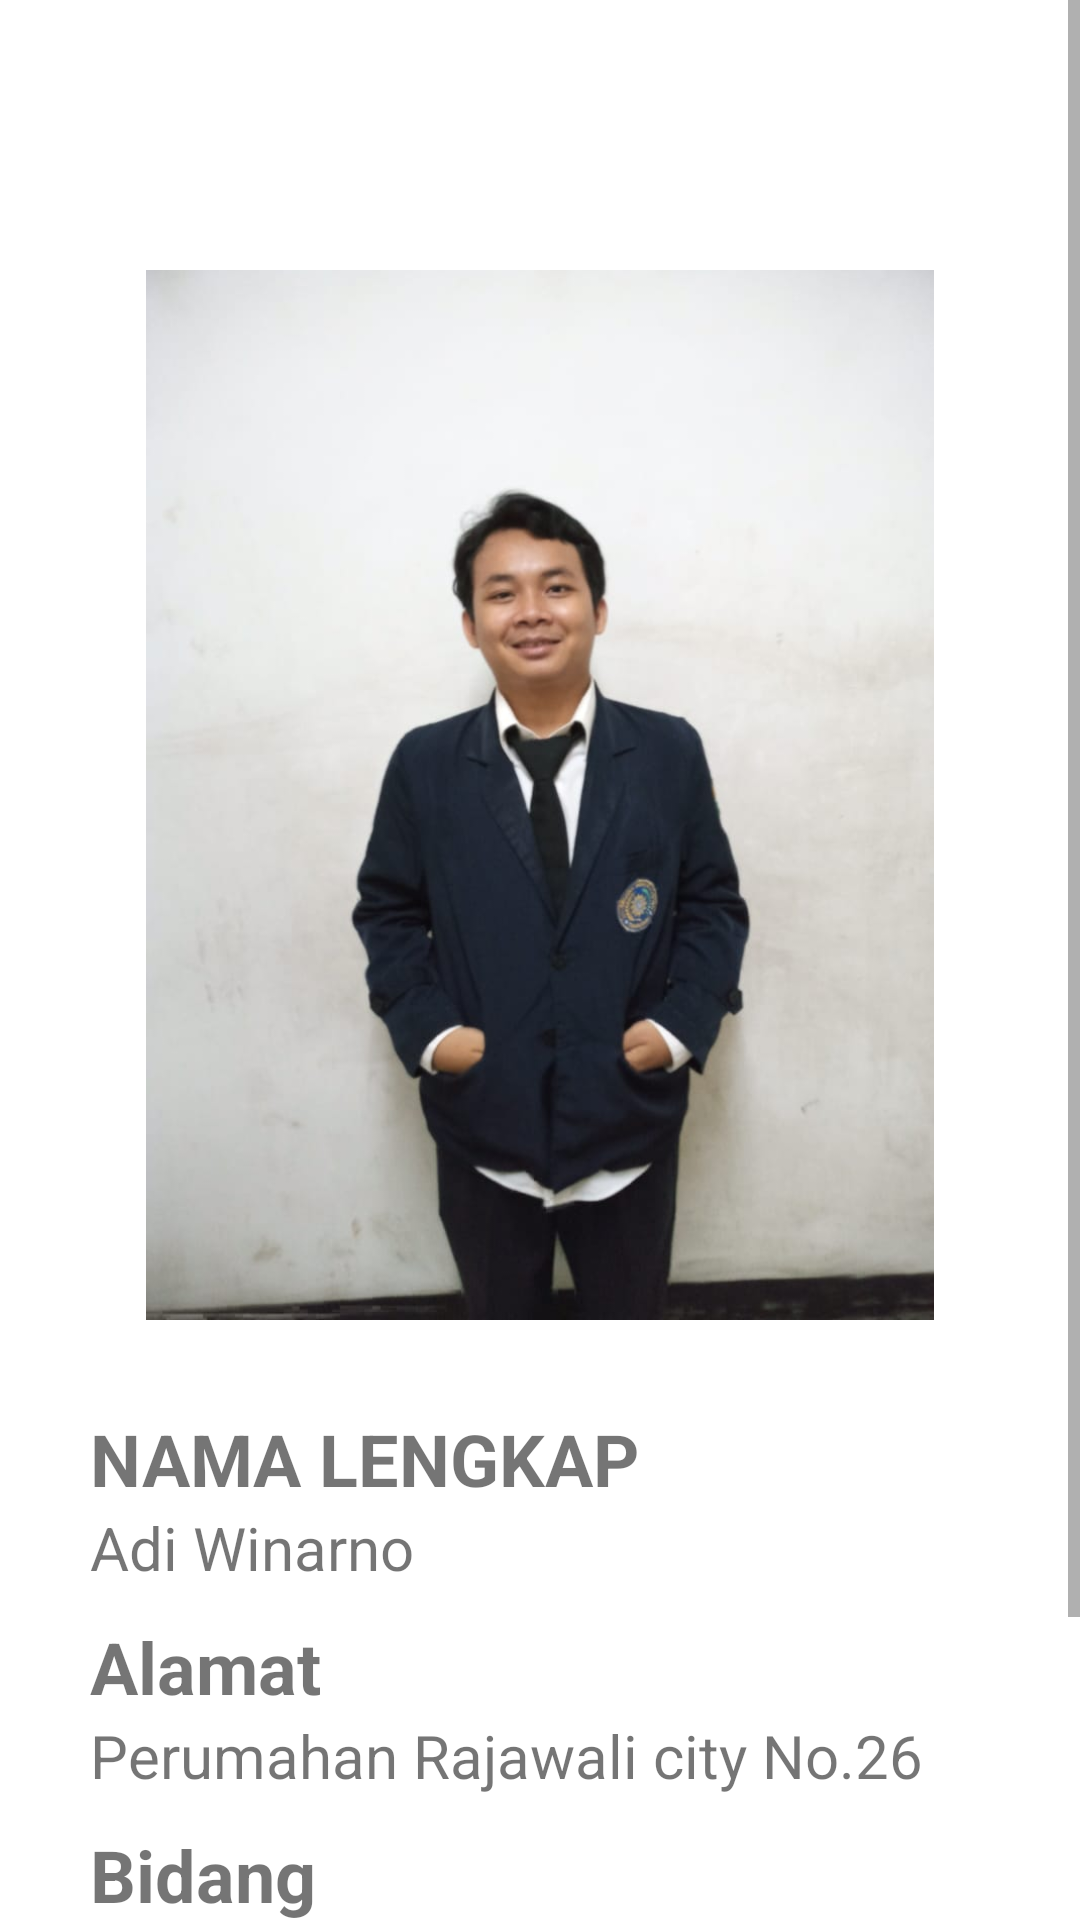

Android layout source for this screen:
<!-- AndroidManifest.xml: application theme Theme.Sharingyuk -->
<!-- res/layout/activity_detail.xml -->
<?xml version="1.0" encoding="utf-8"?>
<ScrollView xmlns:android="http://schemas.android.com/apk/res/android"
    xmlns:app="http://schemas.android.com/apk/res-auto"
    xmlns:tools="http://schemas.android.com/tools"
    android:layout_width="match_parent"
    android:layout_height="match_parent"
    tools:context=".activity.DetailActivity">
<LinearLayout
    android:layout_width="match_parent"
    android:layout_height="match_parent"
    android:orientation="horizontal">
    <RelativeLayout
        android:id="@+id/relativvv"
        android:layout_width="match_parent"
        android:layout_height="720dp"
        android:layout_margin="20dp">

        <ImageView
            android:id="@+id/img_viewdetail"
            android:layout_centerHorizontal="true"
            android:layout_width="350dp"
            android:layout_height="350dp"
            android:layout_marginTop="70dp"
            android:src="@drawable/adi"/>

        <TextView
            android:id="@+id/tv_namalengkap"
            android:layout_marginTop="30dp"
            android:layout_width="match_parent"
            android:layout_height="wrap_content"
            android:layout_marginLeft="10dp"
            android:layout_below="@+id/img_viewdetail"
            android:layout_marginRight="10dp"
            android:text="@string/nama_lengkap"
            android:textStyle="bold"
            android:textSize="24sp"/>
        <TextView
            android:id="@+id/tv_namalengkap2"
            android:layout_width="match_parent"
            android:layout_height="wrap_content"
            android:layout_below="@+id/tv_namalengkap"
            android:layout_marginRight="10dp"
            android:layout_marginLeft="10dp"
            android:text="@string/adi_winarno"
            android:textSize="20sp"/>
        <TextView
            android:id="@+id/tv_alamat"
            android:layout_width="match_parent"
            android:layout_height="wrap_content"
            android:layout_below="@+id/tv_namalengkap2"
            android:layout_marginRight="10dp"
            android:layout_marginLeft="10dp"
            android:layout_marginTop="10dp"
            android:text="@string/alamat"
            android:textStyle="bold"
            android:textSize="24sp"/>
        <TextView
            android:id="@+id/tv_alamat2"
            android:layout_width="match_parent"
            android:layout_height="wrap_content"
            android:layout_below="@+id/tv_alamat"
            android:layout_marginRight="10dp"
            android:layout_marginLeft="10dp"
            android:text="@string/perumahan_rajawali_city_no_26"
            android:textSize="20sp"/>
        <TextView
            android:id="@+id/tv_bidang1"
            android:layout_width="match_parent"
            android:layout_height="wrap_content"
            android:layout_below="@+id/tv_alamat2"
            android:layout_marginRight="10dp"
            android:layout_marginLeft="10dp"
            android:text="@string/bidang"
            android:textStyle="bold"
            android:layout_marginTop="10dp"
            android:textSize="24sp"/>
        <TextView
            android:id="@+id/tv_bidang2"
            android:layout_width="match_parent"
            android:layout_height="wrap_content"
            android:layout_below="@+id/tv_bidang1"

            android:layout_marginRight="10dp"
            android:layout_marginLeft="10dp"
            android:text="Android Developer"
            android:textSize="20sp"/>


    </RelativeLayout>


</LinearLayout>

</ScrollView>
<!-- resources referenced by this layout -->
<resources>
  <!-- drawable adi: jpeg bitmap (drawable, 33071 bytes) -->
  <string name="adi_winarno">Adi Winarno</string>
  <string name="alamat">Alamat</string>
  <string name="bidang">Bidang</string>
  <string name="nama_lengkap">NAMA LENGKAP</string>
  <string name="perumahan_rajawali_city_no_26">Perumahan Rajawali city No.26</string>
  <style name="Theme.Sharingyuk" parent="Theme.MaterialComponents.DayNight.DarkActionBar">
          
          <item name="colorPrimary">#61ACF7</item>
          <item name="colorPrimaryVariant">#61ACF7</item>
          <item name="colorOnPrimary">@color/white</item>
          
          <item name="colorSecondary">@color/teal_200</item>
          <item name="colorSecondaryVariant">@color/teal_700</item>
          <item name="colorOnSecondary">@color/white</item>
          
          <item name="android:statusBarColor" tools:targetApi="l">?attr/colorPrimaryVariant</item>
          
  
      </style>
  <!-- not gathered from this repository: default colours our renderer supplied (Android Studio template values) -->
  <color name="teal_200">#FF03DAC5</color>
  <color name="teal_700">#FF018786</color>
  <color name="white">#FFFFFFFF</color>
</resources>
